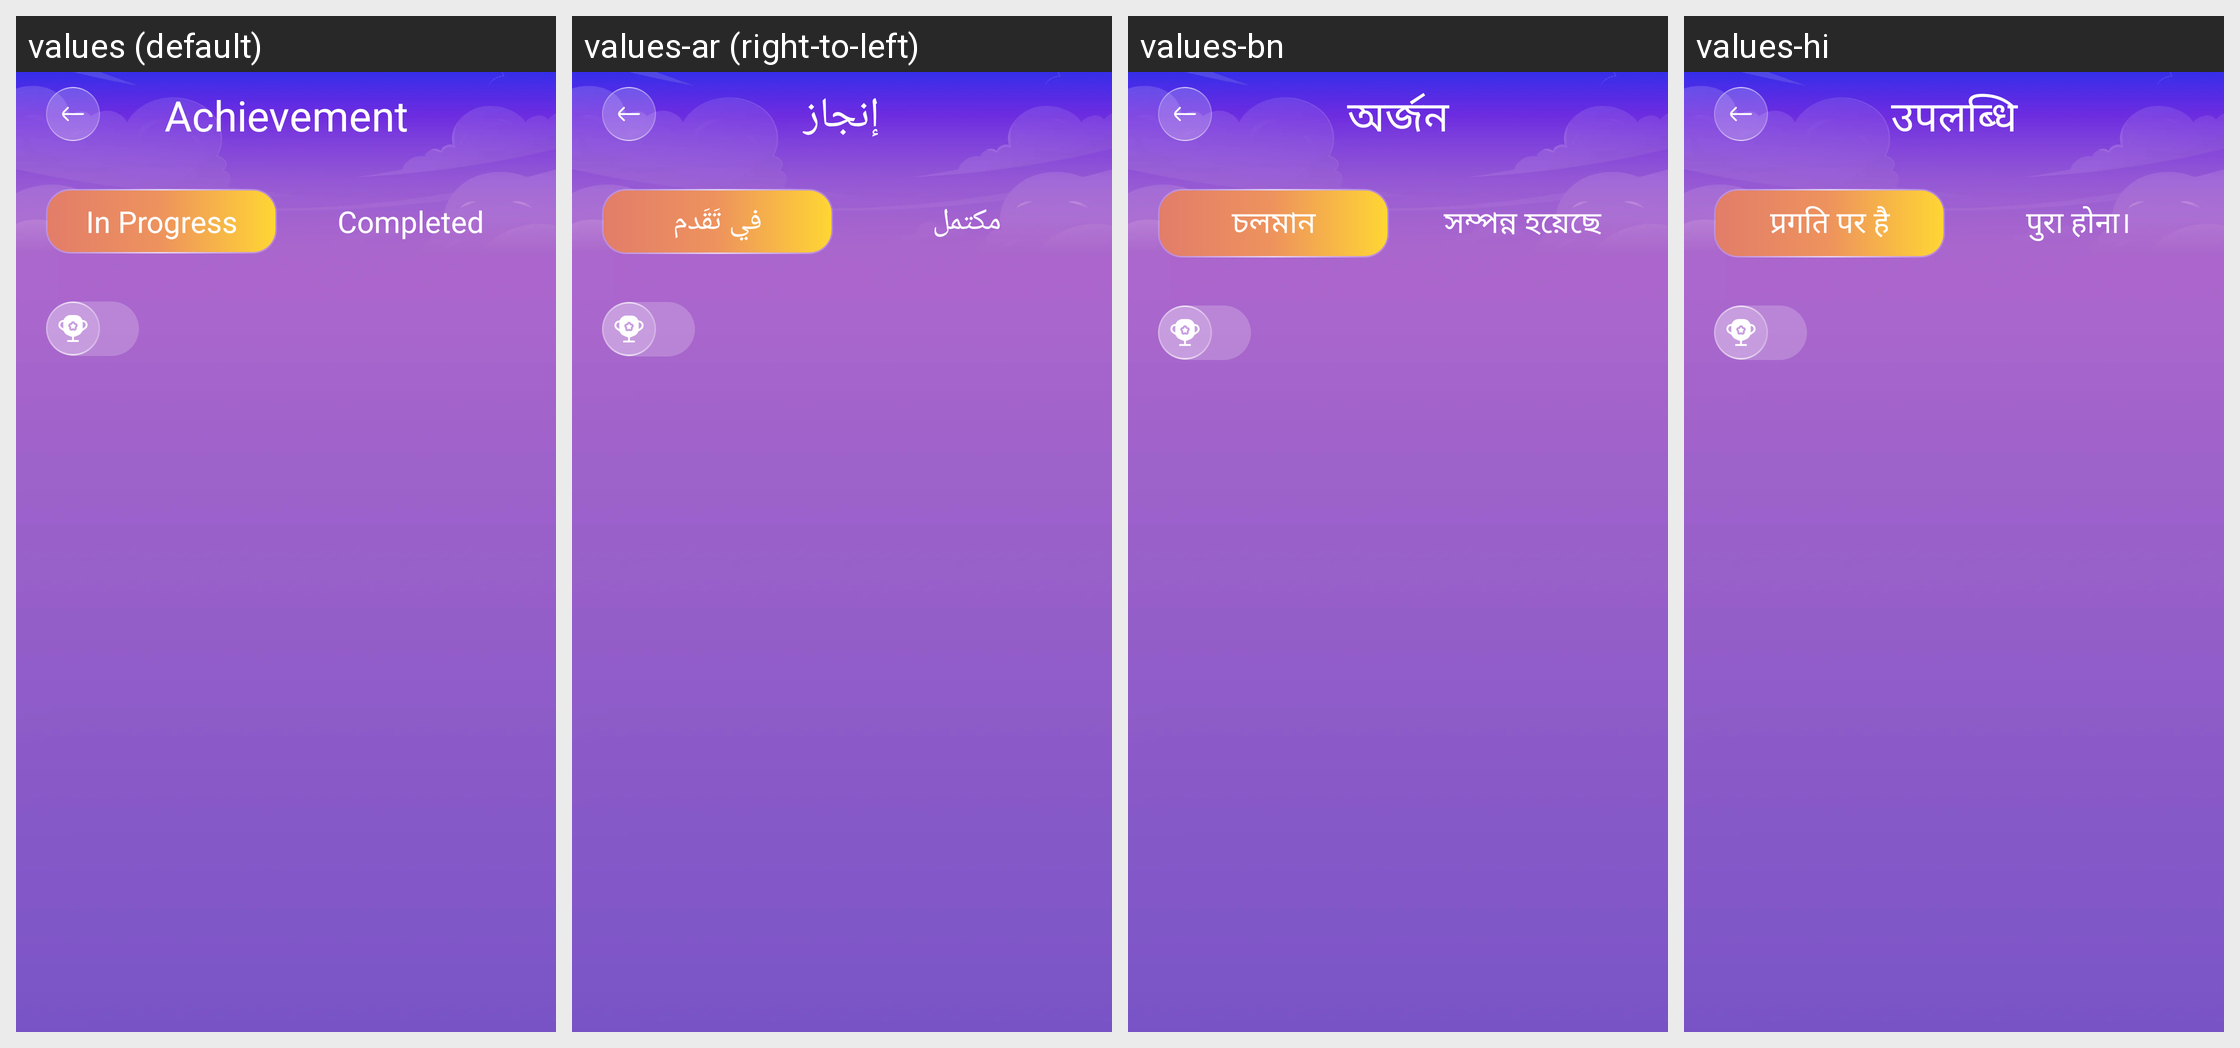

Translations of the strings shown on this Android screen, per locale in the grid:
Android screen res/layout/activity_achieve.xml rendered under 4 locales, left to right: values (default), values-ar (right-to-left), values-bn, values-hi. Device: Nexus 5 (rendered at 1080×1920; each locale shown at half size, 540×960, under a caption strip naming it); theme Theme.BaseProject.
Other locales in the repository, not shown: values-de, values-es, values-fr, values-in, values-it, values-ko, values-pt, values-ru.
Strings drawn on this screen, with the default value and each locale's value (text and hints the layout hard-codes, and strings that could not be matched under every locale, appear in the picture but are not listed):

achievement
  values: Achievement
  values-ar: إنجاز
  values-bn: অর্জন
  values-hi: उपलब्धि

in_progress
  values: In Progress
  values-ar: في تَقَدم
  values-bn: চলমান
  values-hi: प्रगति पर है

completed
  values: Completed
  values-ar: مكتمل
  values-bn: সম্পন্ন হয়েছে
  values-hi: पुरा होना।
